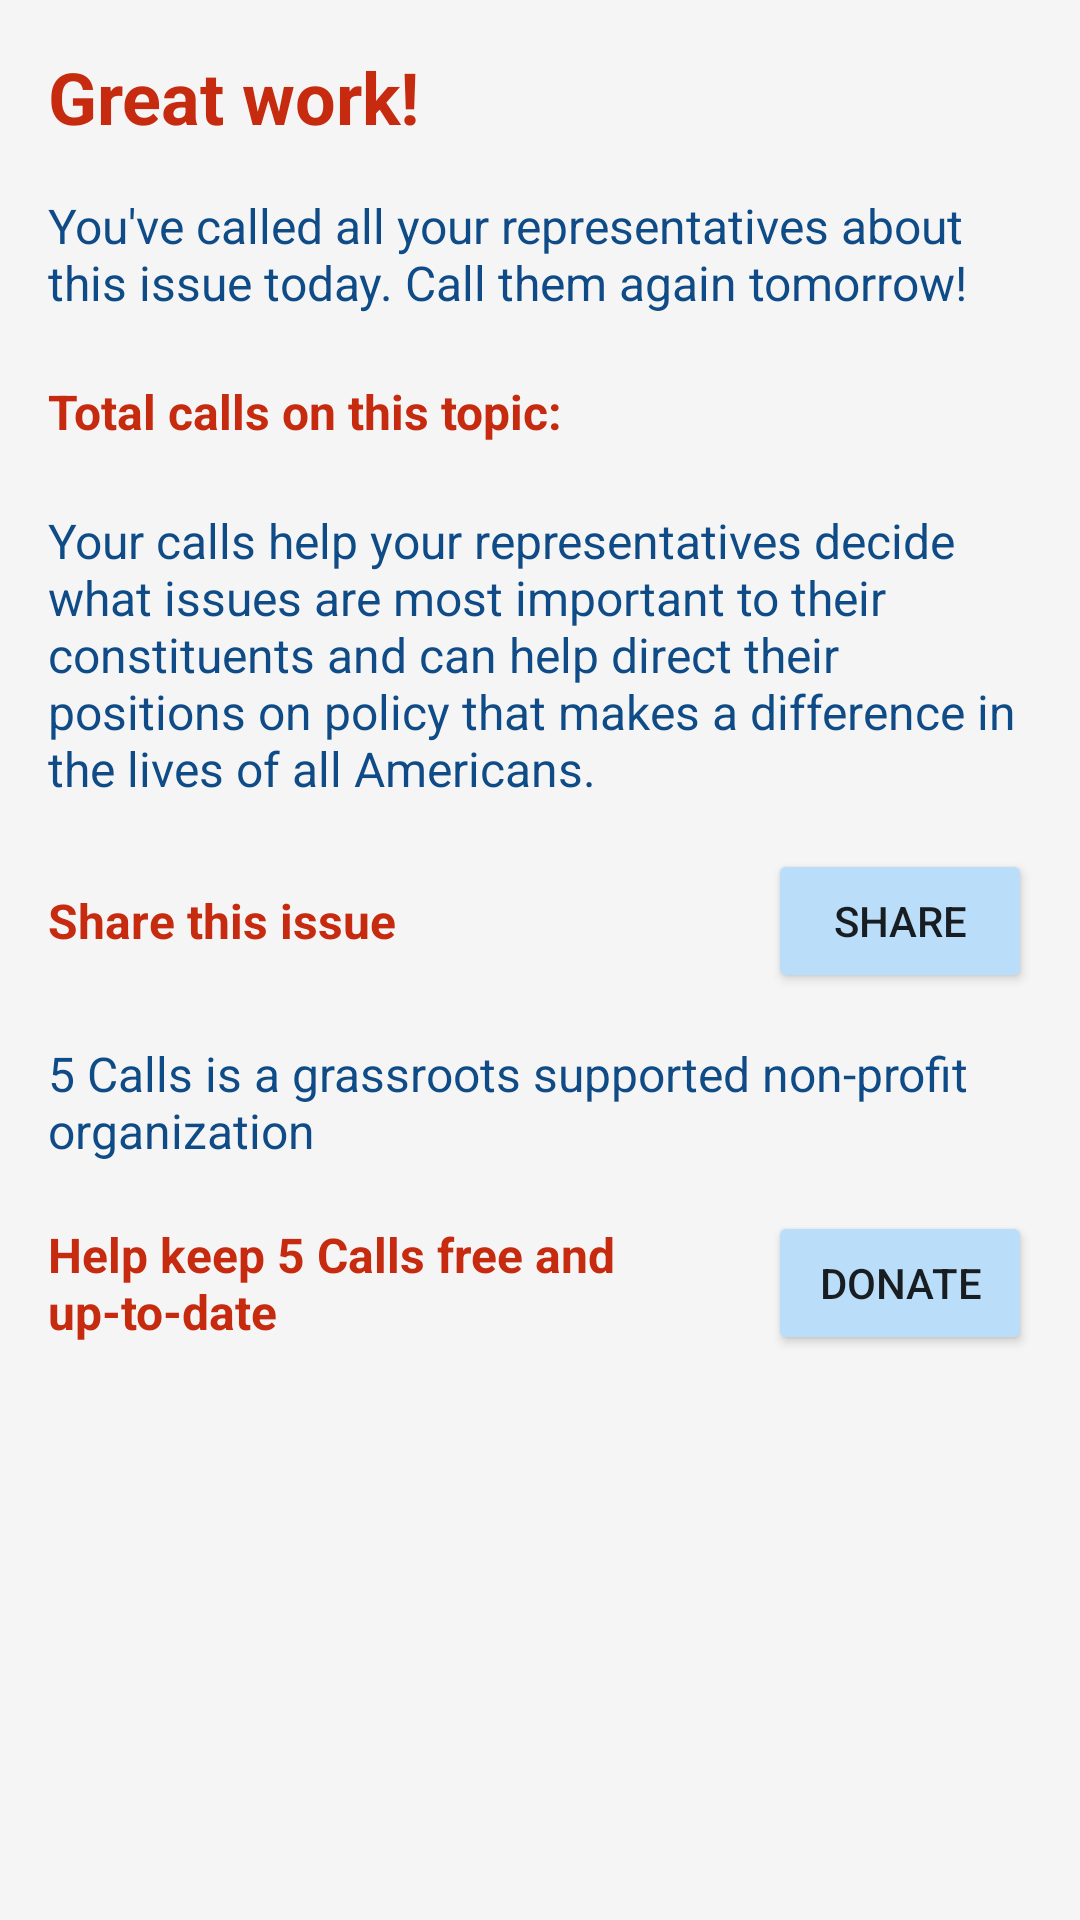

This screen was rendered from an Android layout file. Write that file and the resources it references.
<!-- AndroidManifest.xml: application theme AppTheme -->
<!-- res/layout/issue_done_view.xml -->
<?xml version="1.0" encoding="utf-8"?>
<LinearLayout xmlns:android="http://schemas.android.com/apk/res/android"
    style="@style/doneCardStyle"
    >

    <TextView
        android:layout_width="wrap_content"
        android:layout_height="wrap_content"
        android:text="@string/done_heading"
        android:textColor="@color/colorAccent"
        android:textSize="@dimen/subheading_text_size"
        android:textStyle="bold"
        />
    <TextView
        style="@style/doneCardParagraph"
        android:text="@string/done_description"
        />
    <RelativeLayout
        android:layout_width="match_parent"
        android:layout_height="wrap_content"
        >
        <TextView
            style="@style/doneSectionCallout"
            android:layout_toStartOf="@+id/issue_call_count"
            android:text="@string/done_issue_stats"
            />
        <TextView
            android:layout_width="wrap_content"
            android:layout_height="wrap_content"
            android:layout_alignParentEnd="true"
            android:id="@id/issue_call_count"
            android:layout_centerVertical="true"
            android:textColor="@color/colorAccent"
            android:textSize="@dimen/subheading_text_size"
            android:textStyle="bold"
            />
    </RelativeLayout>
    <TextView
        style="@style/doneCardParagraph"
        android:text="@string/done_description2"
        />
    <RelativeLayout
        android:layout_width="match_parent"
        android:layout_height="wrap_content"
        >
        <TextView
            style="@style/doneSectionCallout"
            android:text="@string/done_share_prompt"
            android:layout_toStartOf="@+id/share_btn"
            />
        <Button
            android:id="@id/share_btn"
            style="@style/doneButtonStyle"
            android:text="@string/menu_share"
            />
    </RelativeLayout>
    <LinearLayout
        android:layout_width="match_parent"
        android:layout_height="wrap_content"
        android:orientation="vertical"
        android:id="@+id/donate_section"
        >
        <TextView
            style="@style/doneCardParagraph"
            android:text="@string/done_donate_description"
            />
        <RelativeLayout
            android:layout_width="match_parent"
            android:layout_height="wrap_content"
            >
            <TextView
                style="@style/doneSectionCallout"
                android:text="@string/done_donate_prompt"
                android:layout_toStartOf="@+id/donate_btn"
                />
            <Button
                android:id="@id/donate_btn"
                android:text="@string/done_donate_button"
                style="@style/doneButtonStyle"
                />
        </RelativeLayout>
    </LinearLayout>


</LinearLayout>
<!-- resources referenced by this layout -->
<resources>
  <color name="colorAccent">#c62b10</color>
  <dimen name="subheading_text_size">24sp</dimen>
  <string name="done_description">You\'ve called all your representatives about this issue today. Call them again tomorrow!</string>
  <string name="done_description2">Your calls help your representatives decide what issues are most important to their constituents and can help direct their positions on policy that makes a difference in the lives of all Americans.</string>
  <string name="done_donate_button">Donate</string>
  <string name="done_donate_description">5 Calls is a grassroots supported non-profit organization</string>
  <string name="done_donate_prompt">Help keep 5 Calls free and up-to-date</string>
  <string name="done_heading">Great work!</string>
  <string name="done_issue_stats">Total calls on this topic:</string>
  <string name="done_share_prompt">Share this issue</string>
  <string name="menu_share">Share</string>
  <style name="doneButtonStyle" parent="genericButtonStyle">
          <item name="android:layout_alignParentEnd">true</item>
      </style>
  <style name="doneCardParagraph" parent="genericParagraphStyle">
          <item name="android:textColor">@color/colorPrimaryDark</item>
          <item name="android:layout_marginTop">@dimen/margin_text</item>
          <item name="android:layout_marginBottom">@dimen/margin_text</item>
      </style>
  <style name="doneSectionCallout">
          <item name="android:layout_width">wrap_content</item>
          <item name="android:layout_height">wrap_content</item>
          <item name="android:layout_alignParentStart">true</item>
          <item name="android:layout_centerVertical">true</item>
          <item name="android:textColor">@color/colorAccent</item>
          <item name="android:textStyle">bold</item>
          <item name="android:textSize">@dimen/text_size_paragraph</item>
      </style>
  <style name="AppTheme" parent="Theme.AppCompat.Light.NoActionBar">
          <item name="colorPrimary">@color/colorPrimary</item>
          <item name="colorPrimaryDark">@color/colorPrimaryDark</item>
          <item name="colorAccent">@color/colorAccent</item>
          <item name="colorButtonNormal">@color/button_color</item>
          <item name="android:alertDialogTheme">@style/AppTheme.Dialog</item>
      </style>
  <style name="genericButtonStyle">
          <item name="android:layout_width">wrap_content</item>
          <item name="android:layout_height">wrap_content</item>
          <item name="android:minHeight">@dimen/accessibility_min_size</item>
      </style>
  <style name="genericParagraphStyle">
          <item name="android:layout_width">match_parent</item>
          <item name="android:layout_height">wrap_content</item>
          <item name="android:textSize">@dimen/text_size_paragraph</item>
      </style>
  <color name="colorPrimaryDark">#0F4B86</color>
  <dimen name="margin_text">16dp</dimen>
  <style name="simpleVerticalLinearLayout">
          <item name="android:orientation">vertical</item>
          <item name="android:layout_width">match_parent</item>
          <item name="android:layout_height">wrap_content</item>
      </style>
  <dimen name="activity_horizontal_margin">16dp</dimen>
  <dimen name="activity_vertical_margin">16dp</dimen>
  <dimen name="activity_horizontal_padding">16dp</dimen>
  <color name="script_background_color">#f5f5f5</color>
  <dimen name="text_size_paragraph">16sp</dimen>
  <color name="colorPrimary">#1875d1</color>
  <color name="button_color">#baddfa</color>
  <style name="AppTheme.Dialog" parent="@style/Theme.AppCompat.Light.Dialog">
          <item name="colorPrimary">@color/colorPrimary</item>
          <item name="colorPrimaryDark">@color/colorPrimaryDark</item>
          <item name="colorAccent">@color/colorAccent</item>
      </style>
  <dimen name="accessibility_min_size">48dp</dimen>
</resources>
